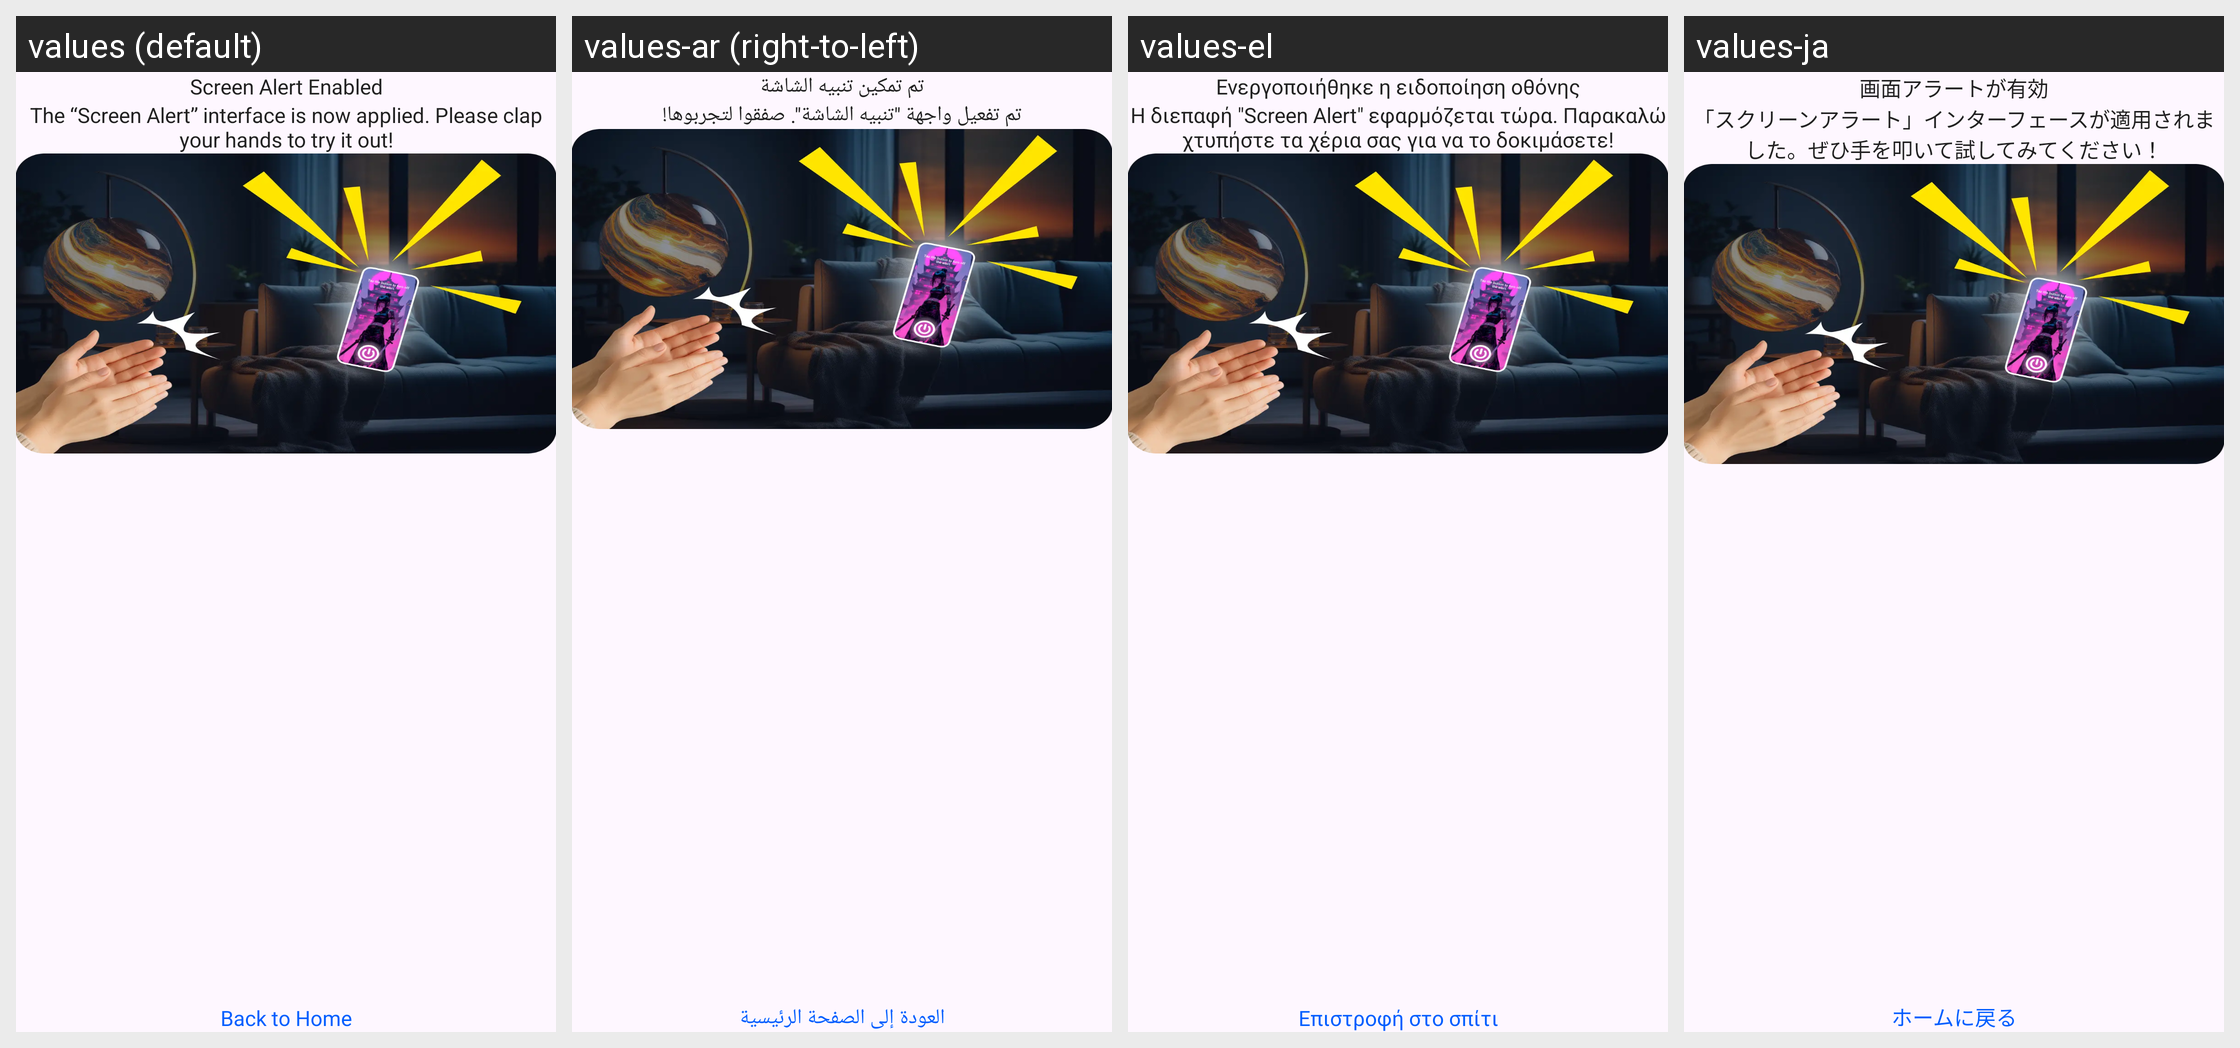

This grid shows one Android layout under several languages. Give, for every string resource on the screen, its name, the default text and each shown locale's text.
Android screen res/layout/activity_alert_enable.xml rendered under 4 locales, left to right: values (default), values-ar (right-to-left), values-el, values-ja. Device: Nexus 5 (rendered at 1080×1920; each locale shown at half size, 540×960, under a caption strip naming it); theme Theme.FindMyPhone.
Other locales in the repository, not shown: values-bg, values-bn-rIN, values-cs, values-de, values-es, values-fr, values-hi, values-in, values-it, values-ko, values-nl, values-pl, values-pt, values-ro, values-ru, values-sv, values-th, values-ur-rIN, values-vi, values-zh-rCN, values-zh-rTW.
Strings drawn on this screen, with the default value and each locale's value (text and hints the layout hard-codes, and strings that could not be matched under every locale, appear in the picture but are not listed):

screen_alert_enabled
  values: Screen Alert Enabled
  values-ar: تم تمكين تنبيه الشاشة
  values-el: Ενεργοποιήθηκε η ειδοποίηση οθόνης
  values-ja: 画面アラートが有効

descript_alert_enable
  values: The “Screen Alert” interface is now applied. Please clap your hands to try it out!
  values-ar: تم تفعيل واجهة "تنبيه الشاشة". صفقوا لتجربوها!
  values-el: Η διεπαφή "Screen Alert" εφαρμόζεται τώρα. Παρακαλώ χτυπήστε τα χέρια σας για να το δοκιμάσετε!
  values-ja: 「スクリーンアラート」インターフェースが適用されました。ぜひ手を叩いて試してみてください！

back_to_home
  values: Back to Home
  values-ar: العودة إلى الصفحة الرئيسية
  values-el: Επιστροφή στο σπίτι
  values-ja: ホームに戻る
